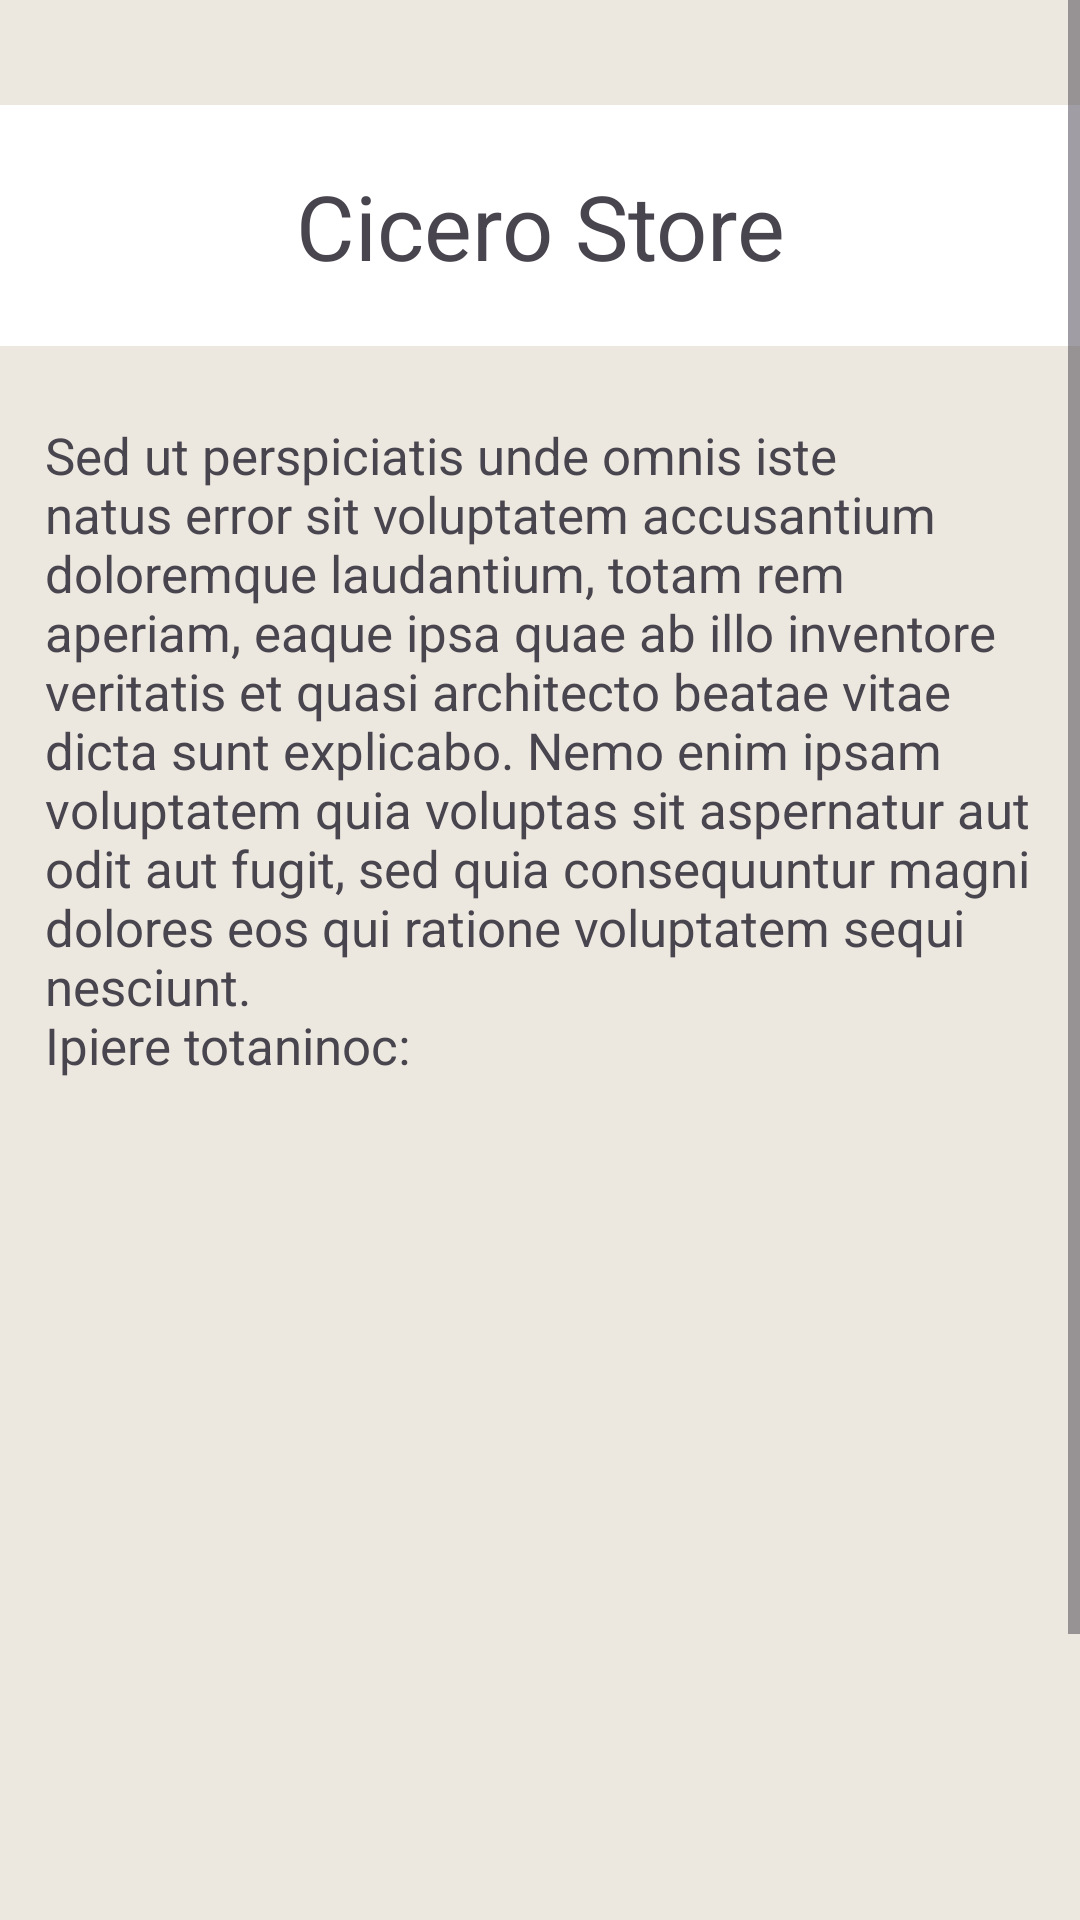

This screen was rendered from an Android layout file. Write that file and the resources it references.
<!-- AndroidManifest.xml: application theme Theme.RelojeriaLatamParte3 -->
<!-- res/layout/fragment_other.xml -->
<?xml version="1.0" encoding="utf-8"?>
<ScrollView
    xmlns:android="http://schemas.android.com/apk/res/android"
    xmlns:tools="http://schemas.android.com/tools"
    xmlns:app="http://schemas.android.com/apk/res-auto"
    android:layout_width="match_parent"
    android:layout_height="match_parent"
    android:background="@color/beige_claro"
    tools:context=".view.fragments.OtherFragment">

    <androidx.constraintlayout.widget.ConstraintLayout
        android:layout_width="match_parent"
        android:layout_height="wrap_content">
        
        <com.google.android.material.textview.MaterialTextView
            android:id="@+id/sucursal1_title"
            android:layout_width="match_parent"
            android:layout_height="match_parent"
            android:gravity="center"
            android:layout_marginTop="35dp"
            android:paddingTop="20dp"
            android:paddingBottom="20dp"
            android:text="Cicero Store"
            android:textSize="30sp"
            app:layout_constraintBottom_toTopOf="@+id/sucursal1_description"
            app:layout_constraintLeft_toLeftOf="parent"
            app:layout_constraintRight_toRightOf="parent"
            app:layout_constraintTop_toTopOf="parent"
            android:background="@color/white"
            />

        
        <com.google.android.material.textview.MaterialTextView
            android:id="@+id/sucursal1_description"
            android:layout_width="0dp"
            android:layout_height="wrap_content"
            android:layout_marginStart="15dp"
            android:layout_marginEnd="15dp"
            android:layout_marginTop="25dp"
            android:paddingBottom="20dp"
            android:text="@string/sucursal2_descripcin"
            android:textSize="17sp"
            app:layout_constraintEnd_toEndOf="parent"
            app:layout_constraintStart_toStartOf="parent"
            app:layout_constraintTop_toBottomOf="@id/sucursal1_title"
            />

        <ImageView
            android:layout_width="wrap_content"
            android:layout_height="wrap_content"
            android:src="@drawable/sucursal_2"
            app:layout_constraintTop_toBottomOf="@id/sucursal1_title"
            app:layout_constraintStart_toStartOf="parent"
            >
        </ImageView>

        <com.google.android.material.textview.MaterialTextView
            android:id="@+id/sucursal2_direccion"
            android:layout_width="match_parent"
            android:layout_height="wrap_content"
            app:layout_constraintStart_toStartOf="parent"
            app:layout_constraintEnd_toEndOf="parent"
            app:layout_constraintTop_toBottomOf="@id/sucursal1_description"
            android:text="@string/sucursal1_direccion"
            android:layout_marginTop="300dp"
            android:background="@color/white"
            android:padding="15dp"
            android:textSize="17sp"
            android:clickable="true"
            >
        </com.google.android.material.textview.MaterialTextView>
    </androidx.constraintlayout.widget.ConstraintLayout>

</ScrollView>
<!-- resources referenced by this layout -->
<resources>
  <color name="beige_claro">#EDE8DF</color>
  <color name="white">#FFFFFFFF</color>
  <string name="sucursal1_direccion">Estamos ubicados en: Colosseum, Piazza del Colosseo, 1, 00184 Roma RM, Italy</string>
  <string name="sucursal2_descripcin">
      Sed ut perspiciatis unde omnis iste natus error sit voluptatem accusantium doloremque
      laudantium, totam rem aperiam, eaque ipsa quae ab illo inventore veritatis et quasi
      architecto beatae vitae dicta sunt explicabo. Nemo enim ipsam voluptatem quia voluptas sit
      aspernatur aut odit aut fugit, sed quia consequuntur magni dolores eos qui ratione
      voluptatem sequi nesciunt.\nIpiere totaninoc:
      </string>
  <style name="Theme.RelojeriaLatamParte3" parent="Theme.Material3.Light.NoActionBar">
          <item name="windowActionBar">false</item>
          <item name="windowNoTitle">true</item>
          <item name="colorPrimary">@color/brown</item>
      </style>
  <color name="brown">#A4492304</color>
</resources>
